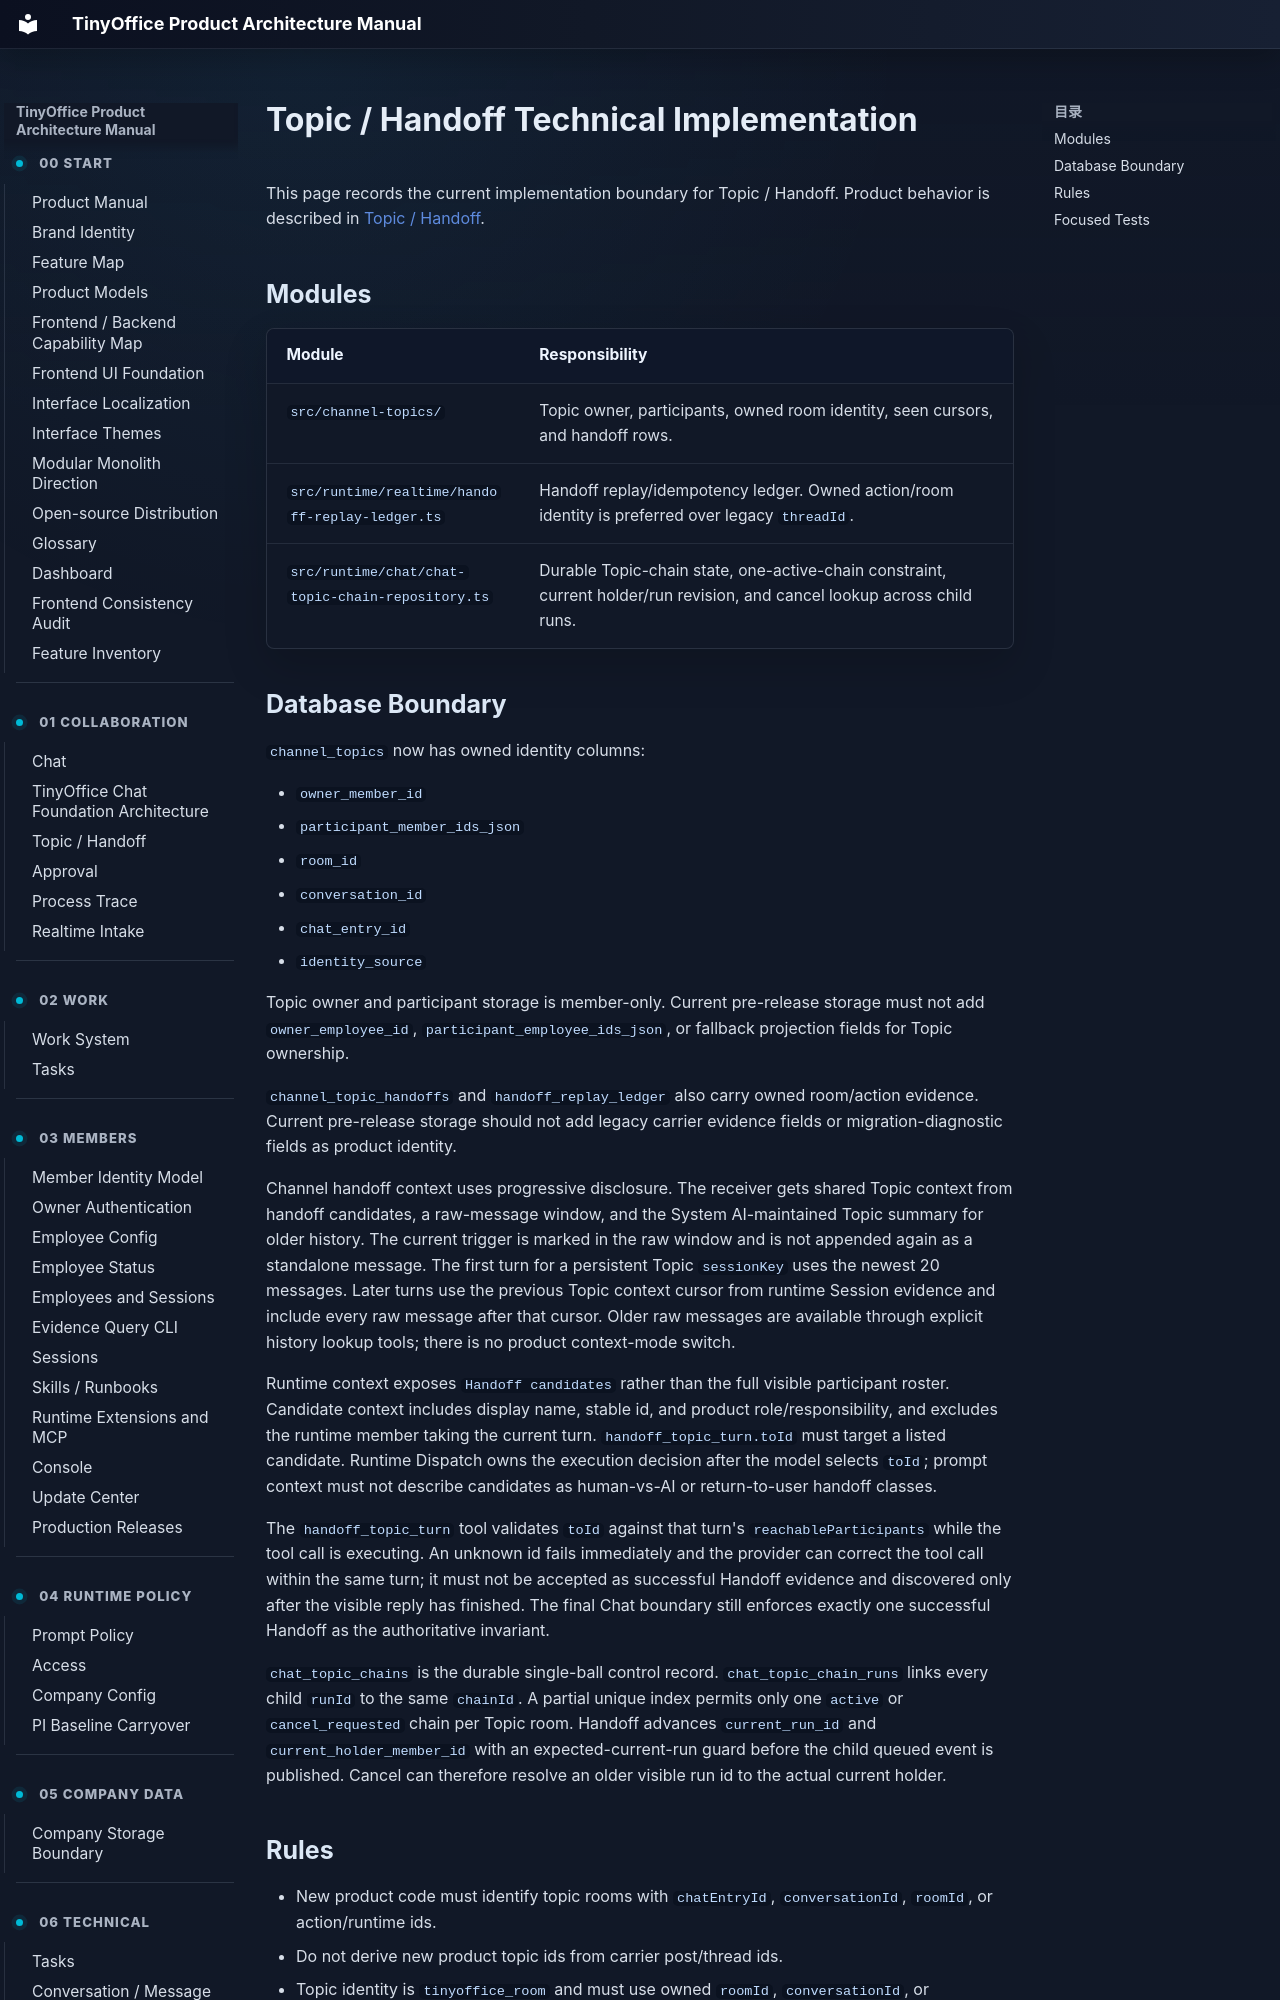

repository: xuziho/TinyOffice · page: technical/topic-handoff/index.html · generator: mkdocs

# Topic / Handoff Technical Implementation

This page records the current implementation boundary for Topic / Handoff. Product behavior is described in [Topic / Handoff](../product/topic-handoff.md).

## Modules

| Module | Responsibility |
| --- | --- |
| `src/channel-topics/` | Topic owner, participants, owned room identity, seen cursors, and handoff rows. |
| `src/runtime/realtime/handoff-replay-ledger.ts` | Handoff replay/idempotency ledger. Owned action/room identity is preferred over legacy `threadId`. |
| `src/runtime/chat/chat-topic-chain-repository.ts` | Durable Topic-chain state, one-active-chain constraint, current holder/run revision, and cancel lookup across child runs. |
